The GitHub repository arifnurrhmnn/Dataset-Motif-Batik contains a labelled image folder "dataset" with 5 categories: kawung, megamendung, parang, sidomukti, truntum. Examples follow, each with its label.

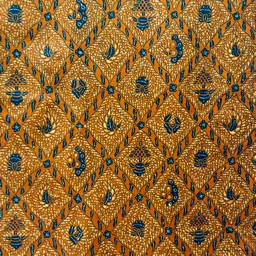
Label: sidomukti

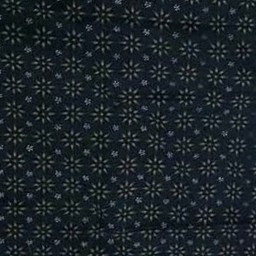
Label: truntum

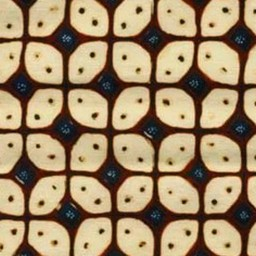
Label: kawung

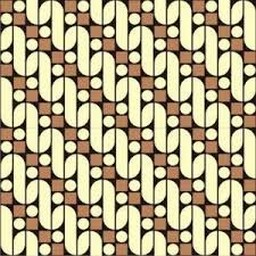
Label: parang

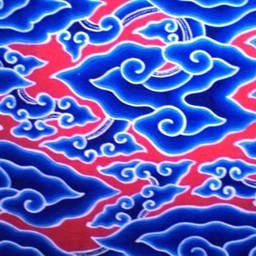
Label: megamendung

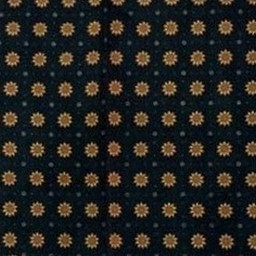
Label: truntum
